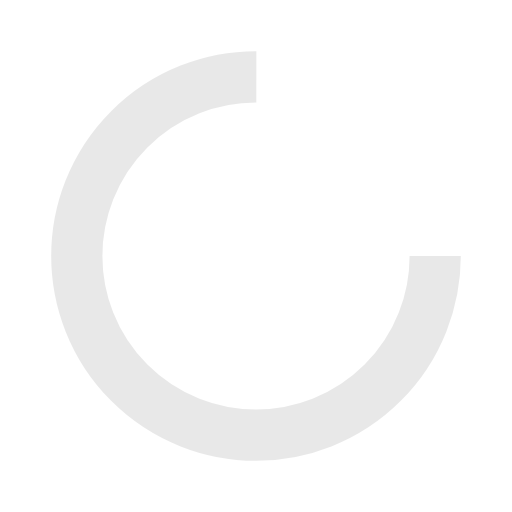
t = 0.00 s
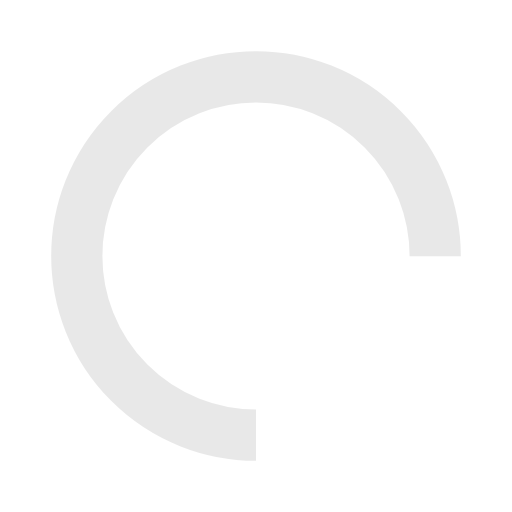
t = 0.38 s
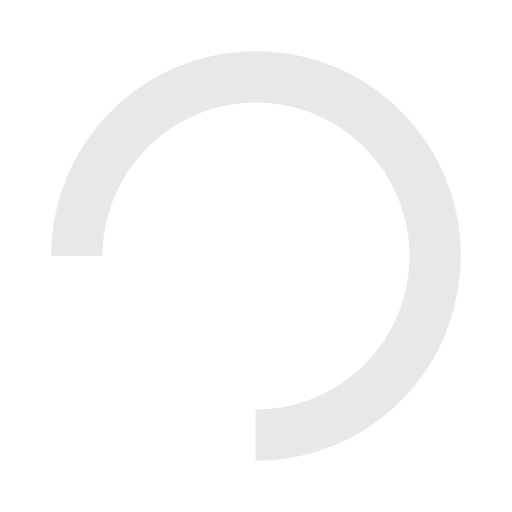
t = 0.75 s
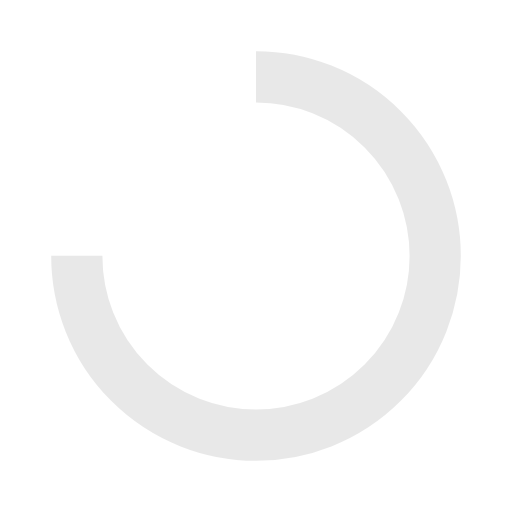
t = 1.13 s

The animated SVG that drew these frames (rendered in a browser with its animation timeline set to each time). Animation: 1 SMIL element (animateTransform=1); one cycle of 1.50 s, repeats indefinitely.

<svg width="200px"  height="200px"  xmlns="http://www.w3.org/2000/svg" viewBox="0 0 100 100" preserveAspectRatio="xMidYMid" class="lds-rolling" style="background: none;"><circle cx="50" cy="50" fill="none" ng-attr-stroke="{{config.color}}" ng-attr-stroke-width="{{config.width}}" ng-attr-r="{{config.radius}}" ng-attr-stroke-dasharray="{{config.dasharray}}" stroke="rgba(50.19607843137255%,50.19607843137255%,50.19607843137255%,0.18)" stroke-width="10" r="35" stroke-dasharray="164.93361431346415 56.97787143782138" transform="rotate(319.93 50 50)"><animateTransform attributeName="transform" type="rotate" calcMode="linear" values="0 50 50;360 50 50" keyTimes="0;1" dur="1.5s" begin="0s" repeatCount="indefinite"></animateTransform></circle></svg>
